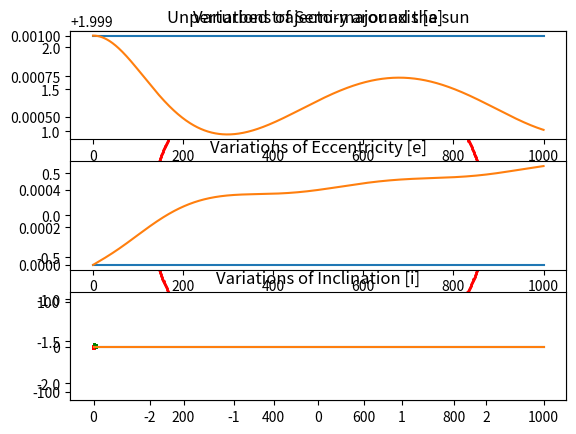

Write the Python code that produced this figure.
import matplotlib.pyplot as plt
import numpy as np


class planet(object):
    def __init__(self, m, a, i, e):
        self.m = m
        self.a = a
        self.i = i
        self.e = e

    def orbital_period(self):
        self.T = np.sqrt((4 * np.pi ** 2) / (G * (m_sun + self.m)) * self.a ** 3)
        self.w = 2 * np.pi / self.T

    def orbitalparam2vector(self, t):
        x = self.a * np.cos(self.w * t)
        y = self.a * np.sin(self.w * t)
        z = 0
        return [x, y, z]

    def orbitalparam2vectorList(self, timevector):
        self.posList = [self.orbitalparam2vector(t) for t in timevector]
        return np.array(self.posList)


class twoBody():  # Only the Sun exerts it's influence on the body.
    @classmethod
    def func(cls, t, y):  # using the state space representation of the equation of motion
        y0 = y[3]  # velocity on x
        y1 = y[4]  # velocity on y
        y2 = y[5]  # velocity on z
        r = np.sqrt(y[0] ** 2 + y[1] ** 2 + y[2] ** 2)  # norm of the vector r
        y3 = -G * (m_sun + m_object) / (r ** 3) * y[0]  # equation of motion on x
        y4 = -G * (m_sun + m_object) / (r ** 3) * y[1]  # equation of motion on y
        y5 = -G * (m_sun + m_object) / (r ** 3) * y[2]  # equation of motion on z
        return np.array([y0, y1, y2, y3, y4, y5])

    # TODO : variable step ?
    @classmethod
    def RK4(cls, time_vector, initial_conditions, h):
        # Definition of the Runge-Kutta method at the order 4
        results = []
        yin = initial_conditions
        results.append(yin)  # set the first value to the initial conditions
        for t in time_vector[1:]:
            k1 = cls.func(t, yin)
            k2 = cls.func(t + h / 2, yin + h / 2 * k1)
            k3 = cls.func(t + h / 2, yin + h / 2 * k2)
            k4 = cls.func(t + h, yin + h * k3)
            yin = yin + h / 6 * (k1 + 2 * k2 + 2 * k3 + k4)
            results.append(yin)  # each value calculated for given t is added to the list
        return np.array(results)

    @classmethod
    def forward_backward(cls, time_vector, initial_conditions, h):
        # allows for error computation. we just need to compute the difference at the starting point
        y_forward = cls.RK4(time_vector, initial_conditions, h)  # call RK4 in forward movement
        new_y0 = y_forward[-1]  # new initial conditions
        y_backward = cls.RK4(np.flip(time_vector), new_y0, -h)  # call RK4 backwards
        return y_forward, y_backward


class threeBody():
    @classmethod
    def func(cls, t, y, planet):
        y0 = y[3]  # velocity on x
        y1 = y[4]  # velocity on y
        y2 = y[5]  # velocity on z
        r = np.sqrt(y[0] ** 2 + y[1] ** 2 + y[2] ** 2)  # norm of the vector r
        # delta is the difference between r and position_Jupiter (distance between the asteroid and jupiter)
        delta = np.sqrt(
            (y[0] - planet.orbitalparam2vector(t)[0]) ** 2 + (y[1] - planet.orbitalparam2vector(t)[1]) ** 2 + (
                    y[2] - planet.orbitalparam2vector(t)[2]) ** 2)
        # equation of motion on x
        y3 = -G * (m_sun + m_object) / (r ** 3) * y[0] \
             - G * planet.m * ((y[0] - planet.orbitalparam2vector(t)[0]) / (delta ** 3)
                               + planet.orbitalparam2vector(t)[0] / np.linalg.norm(planet.orbitalparam2vector(t)) ** 3)
        # equation of motion on y
        y4 = -G * (m_sun + m_object) / (r ** 3) * y[1] \
             - G * planet.m * ((y[1] - planet.orbitalparam2vector(t)[1]) / (delta ** 3)
                               + planet.orbitalparam2vector(t)[1] / np.linalg.norm(planet.orbitalparam2vector(t)) ** 3)
        # equation of motion on z
        y5 = -G * (m_sun + m_object) / (r ** 3) * y[2] \
             - G * planet.m * ((y[2] - planet.orbitalparam2vector(t)[2]) / (delta ** 3)
                               + planet.orbitalparam2vector(t)[2] / np.linalg.norm(planet.orbitalparam2vector(t)) ** 3)
        return np.array([y0, y1, y2, y3, y4, y5])

    @classmethod
    def RK4(cls, time_vector, initial_conditions, h, planet):
        # Definition of the Runge-Kutta method at the order 4
        results = []
        yin = initial_conditions
        results.append(yin)  # set the first value to the initial conditions
        for i in range(1, len(time_vector[1:])):
            k1 = cls.func(time_vector[i], yin, planet)
            k2 = cls.func(time_vector[i] + h / 2, yin + h / 2 * k1, planet)
            k3 = cls.func(time_vector[i] + h / 2, yin + h / 2 * k2, planet)
            k4 = cls.func(time_vector[i] + h, yin + h * k3, planet)
            yin = yin + h / 6 * (k1 + 2 * k2 + 2 * k3 + k4)
            results.append(yin)  # each value calculated for given t is added to the list
        return np.array(results)


def extract_vectors(results):
    # takes the list of outputs from RK4 and extracts a list of position and velocity vectors
    r_list = []
    r_dot_list = []
    for i in range(len(results)):
        r = []
        r_dot = []
        for j in range(0, 3):
            r.append(results[i][j])
            r_dot.append(results[i][j + 3])
        r_list.append(r)
        r_dot_list.append(r_dot)
    return r_list, r_dot_list


def vector2orbitalparam(r, rdot):
    # takes two vectors : pos(x,y,z) and v(x,y,z) and computes the orbital parameters at this point
    semi_major_axis = (2 / np.linalg.norm(r) - np.linalg.norm(rdot) ** 2 / mu) ** (-1)

    eccentricity = np.linalg.norm(np.cross(rdot, np.cross(r, rdot)) / mu - r / np.linalg.norm(r))

    k_vector = np.cross(r, rdot) / (np.linalg.norm(r) * np.linalg.norm(rdot))

    inclination = np.arccos(np.around(k_vector[2], 4))  # np.around rounds the value of k_vectors so it stays in [-1,1]

    return semi_major_axis, eccentricity, inclination


def orbital_parameters_list(r, rdot):
    # takes the list of position vectors and velocity vectors and computes the corresponding
    # orbital parameters at each point. Returns individual lists of those parameters
    a_list = []
    e_list = []
    i_list = []
    for iii in range(len(r)):
        a, e, i = vector2orbitalparam(r[iii], rdot[iii])
        a_list.append(a)
        e_list.append(e)
        i_list.append(i)
    return a_list, e_list, i_list


def plotOrbitalVariation(a, e, i, t):
    # Plots the orbital parameters in order to visualise their variations over time
    plt.subplot(3, 1, 1)
    plt.plot(t, a)
    plt.title('Variations of Semi-major axis [a]')
    plt.subplot(3, 1, 2)
    plt.plot(t, e)
    plt.title('Variations of Eccentricity [e]')
    plt.subplot(3, 1, 3)
    plt.plot(t, i)
    plt.title('Variations of Inclination [i]')
    plt.show()


# =============================================================================================
# Definition of the initial parameters
# =============================================================================================

# We use our own units : distances in AU, mass in Suns, time in Days

# initial variables
m_sun = 1  # mass of the Sun
m_object = 0  # mass of the object studied
a = 2  # semi-major axis
G = 0.000295824  # gravitation constant expressed in our own system of units
k = np.sqrt(G)
mu = G * m_sun

# definition of Jupiter orbital parameters
jupiter = planet(m_sun / 1047.348625, 5.2, 0, 0)
jupiter.orbital_period()

# initial conditions of the asteroid [pos x, pos y, pos z, v x, v y, v z]
init_state = np.array([a, 0, 0, 0, k / np.sqrt(a), 0])

# integration parameters
niter = 1000  # number of iterations (useless for now, it is auto-determined by np.arange)
tf = 1000  # final time
ti = 0  # starting time
step = 1  # step wanted

time = np.arange(ti, tf + step, step)  # creation of the list containing each value of time

# =============================================================================================
# Start of the computation for 2 body problem
# =============================================================================================

forward, backward = twoBody.forward_backward(time, init_state, step)

# computation of the error between forward and backward
err_x = 150e6 * abs(forward[0][0] - backward[-1][0])
err_y = 150e6 * abs(forward[0][1] - backward[-1][1])
print(' Error on x : ', err_x, ' km\n', 'Error on y : ', err_y, ' km')

# TODO: Add automatic step adjustment in function of the error ?

# plot of the trajectory
for i in range(len(forward)):
    plt.plot(forward[i][0], forward[i][1], 'o', color='red', markersize=1)
plt.axis('equal')
plt.title('Unperturbed trajectory around the sun')
plt.show()

# get the position and velocity from previous results
r_list, rdot_list = extract_vectors(forward)

# calculate the orbital parameters from the position and velocity
a_list, e_list, i_list = orbital_parameters_list(r_list, rdot_list)

# plot the orbital parameters
plotOrbitalVariation(a_list, e_list, i_list, time)

# =============================================================================================
# Start of the computation for 3 body problem
# =============================================================================================

results = threeBody.RK4(time, init_state, step, jupiter)

'''
# computation of the error between forward and backward
err_x2 = 150e6 * abs(forward2[0][0] - backward2[-1][0])
err_y2 = 150e6 * abs(forward2[0][1] - backward2[-1][1])
print(' Error on x : ', err_x2, ' km\n', 'Error on y : ', err_y2, ' km')
'''

# plot of the trajectory

plt.plot(results[:, 0], results[:, 1], 'o', color='red', markersize=1, label='Asteroid')  # plot of the asteroid
plt.plot(jupiter.orbitalparam2vectorList(time)[:, 0], jupiter.orbitalparam2vectorList(time)[:, 1], 'o',
         color='green', markersize=1, label='Jupiter')  # plot of Jupiter
plt.axis('equal')
plt.title('perturbed trajectory around the sun')
plt.show()
print('done')

# get the position and velocity from previous results
r_list, rdot_list = extract_vectors(results)

# calculate the orbital parameters from the position and velocity
a_list, e_list, i_list = orbital_parameters_list(r_list, rdot_list)

# plot the orbital parameters
plotOrbitalVariation(a_list, e_list, i_list, time[1:])
